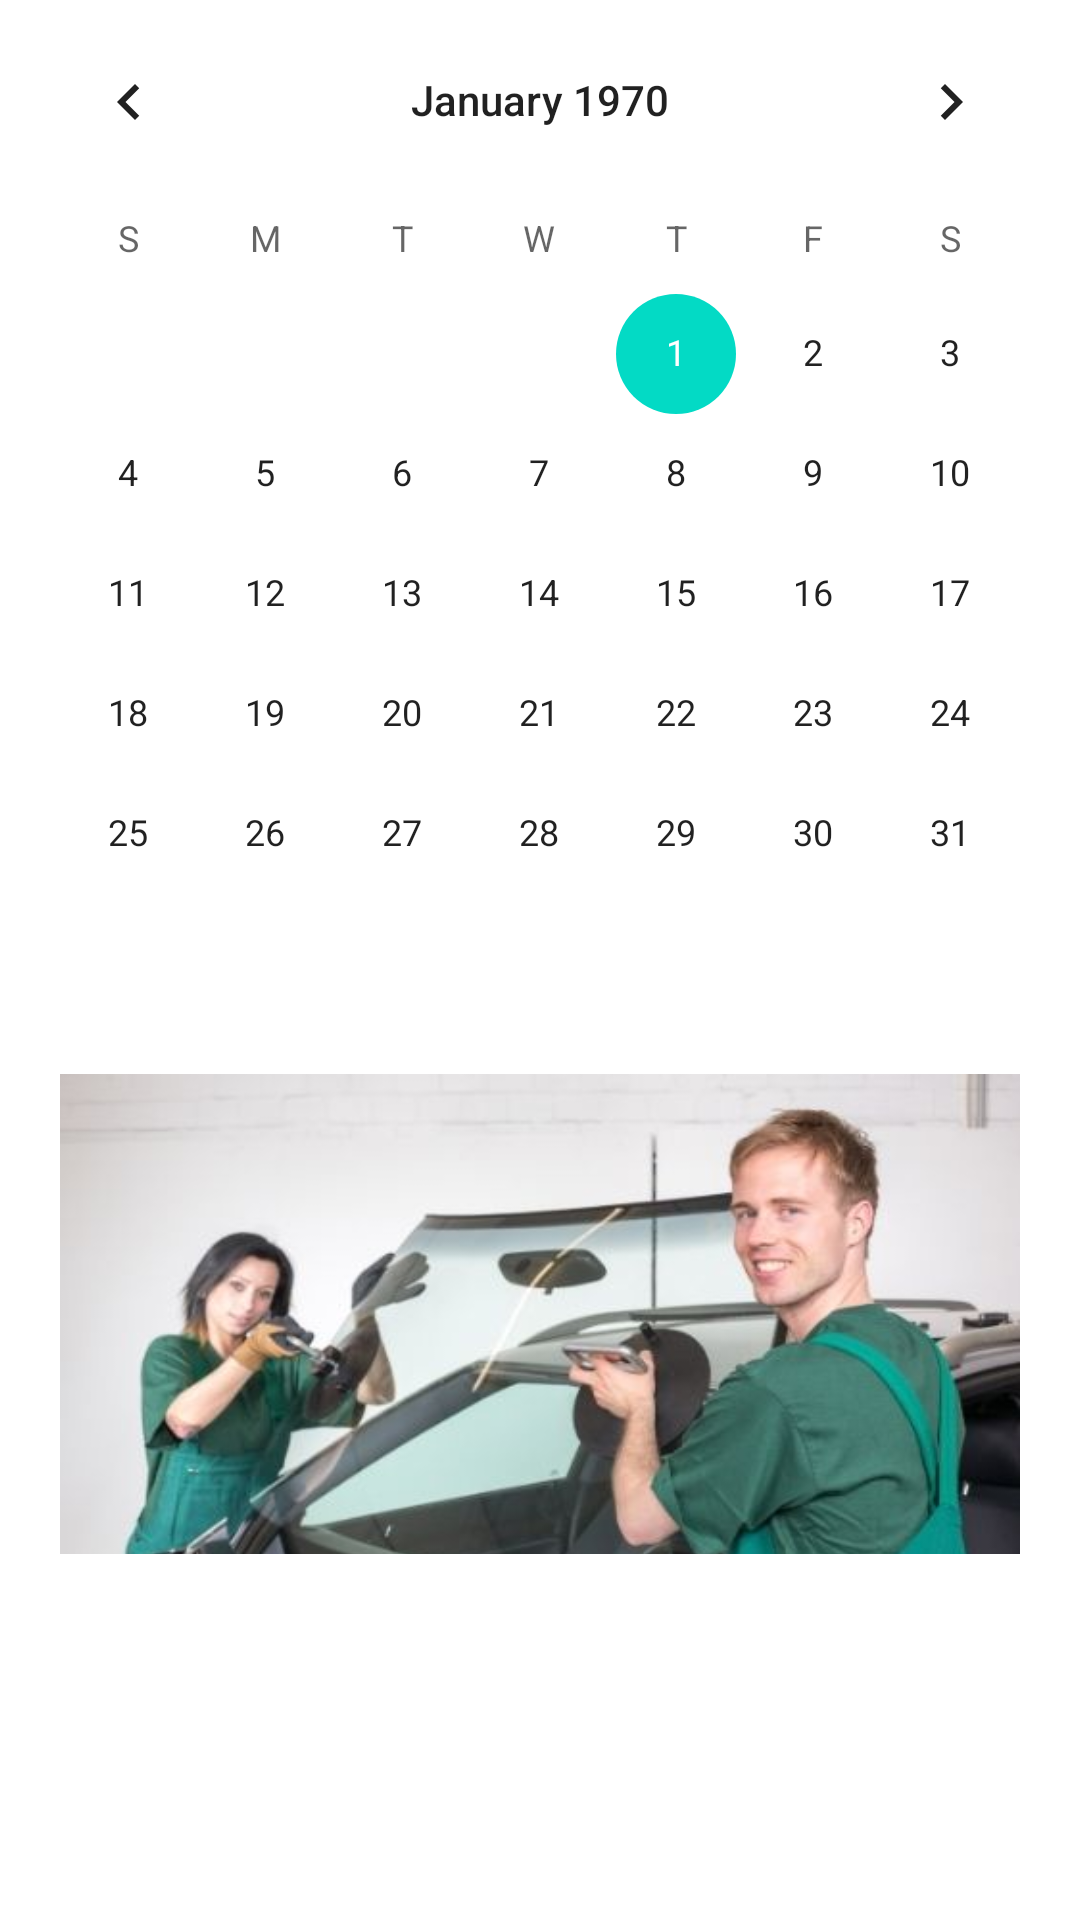

Write the Android layout XML for this screen, with the resource values it uses.
<!-- AndroidManifest.xml: application theme Theme.GestionTaller -->
<!-- res/layout/fragment_calendar.xml -->
<?xml version="1.0" encoding="utf-8"?>
<LinearLayout xmlns:android="http://schemas.android.com/apk/res/android"
    android:layout_width="match_parent"
    android:layout_height="match_parent"
    android:orientation="vertical">

    <CalendarView
        android:layout_width="match_parent"
        android:layout_height="wrap_content"
        android:id="@+id/calendarView"/>

    <ScrollView
        android:layout_width="match_parent"
        android:layout_height="match_parent">

        <LinearLayout
            android:layout_width="match_parent"
            android:layout_height="match_parent"
            android:orientation="vertical">

            <FrameLayout
                android:layout_width="match_parent"
                android:layout_height="200dp"
                android:id="@+id/framelayout1"
                android:padding="20dp">

                <ImageView
                    android:layout_width="match_parent"
                    android:layout_height="200dp"
                    android:id="@+id/imageViewCar"
                    android:background="@drawable/windshield_change"/>



                <TextView
                    android:layout_width="wrap_content"
                    android:layout_height="wrap_content"
                    android:fontFamily="sans-serif"
                    android:padding="10dp"
                    android:text=""/>

            </FrameLayout>
        </LinearLayout>

    </ScrollView>

</LinearLayout>
<!-- resources referenced by this layout -->
<resources>
  <!-- drawable windshield_change: jpg bitmap (drawable, 28512 bytes) -->
  <style name="Theme.GestionTaller" parent="Theme.MaterialComponents.DayNight.DarkActionBar">
          
          <item name="colorPrimary">@color/purple_500</item>
          <item name="colorPrimaryVariant">@color/purple_700</item>
          <item name="colorOnPrimary">@color/white</item>
          
          <item name="colorSecondary">@color/teal_200</item>
          <item name="colorSecondaryVariant">@color/teal_700</item>
          <item name="colorOnSecondary">@color/black</item>
          
          <item name="android:statusBarColor">?attr/colorPrimaryVariant</item>
          
      </style>
  <color name="purple_500">#6200EE</color>
  <color name="purple_700">#3700B3</color>
  <color name="white">#FFFFFF</color>
  <color name="teal_200">#03DAC5</color>
  <color name="teal_700">#018786</color>
  <color name="black">#000000</color>
</resources>
